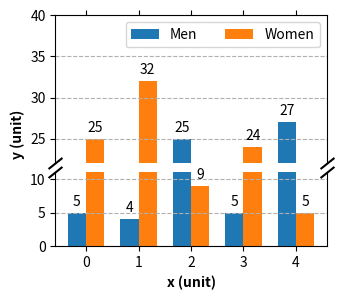

This figure's Python source:
# 导入 matplotlib 和 numpy 包
import matplotlib.pyplot as plt
import numpy as np

labels = ["G1", "G2", "G3", "G4", "G5"]
men_means = [5, 4, 25, 5, 27]
women_means = [25, 32, 9, 24, 5]

# 条形的X坐标
x = np.arange(len(labels))
# 条形宽度
width = 0.35

# 生成图形对象 fig 和 两个坐标系对象 ax1 和 ax2
fig, (ax1, ax2) = plt.subplots(
    2, 1, sharex=True, figsize=(3.5, 3), gridspec_kw={"height_ratios": [2, 1]}
)
# 调整图像中坐标系的垂直间距
fig.subplots_adjust(hspace=0.08)

for ax in [ax1, ax2]:
    rects1 = ax.bar(x - width / 2, men_means, width, label="Men")
    rects2 = ax.bar(x + width / 2, women_means, width, label="Women")

    ax.bar_label(rects1, padding=3)
    ax.bar_label(rects2, padding=3)

    ax.grid(linestyle="--", axis="y")

# 在两个坐标系上使用不同的Y轴范围
ax1.set_ylim(22, 40)
ax2.set_ylim(0, 11)
ax2.set_yticks([0, 5, 10])

# 设置两个坐标系的的边框和刻度位置，消除中间区域的边框
ax1.spines.bottom.set_visible(False)
ax1.tick_params(bottom=False, top=True, labeltop=False)
ax2.xaxis.tick_bottom()
ax2.spines.top.set_visible(False)


# 使用plot函数在轴上添加两个斜线标识，表示截断
d = 0.8  # 倾斜度
kwargs = dict(
    marker=[(-1, -d), (1, d)],
    markersize=10,
    linestyle="none",
    color="k",
    markeredgecolor="k",
    markeredgewidth=1.5,
    clip_on=False,
)
ax1.plot([0, 1], [0, 0], transform=ax1.transAxes, **kwargs)
ax2.plot([0, 1], [1, 1], transform=ax2.transAxes, **kwargs)

# 设置轴坐标，对于Y轴需要偏移轴标签一段距离
ax1.set_ylabel("y (unit)", fontweight="bold", y=0.2)
ax2.set_xlabel("x (unit)", fontweight="bold")

# 添加图例，仅在一个坐标系上显示即可
ax1.legend(ncols=2)

# 保存图片
# plt.savefig('具有截断Y轴的条形图.png', dpi=300, bbox_inches='tight')

# 显示图片
plt.show()